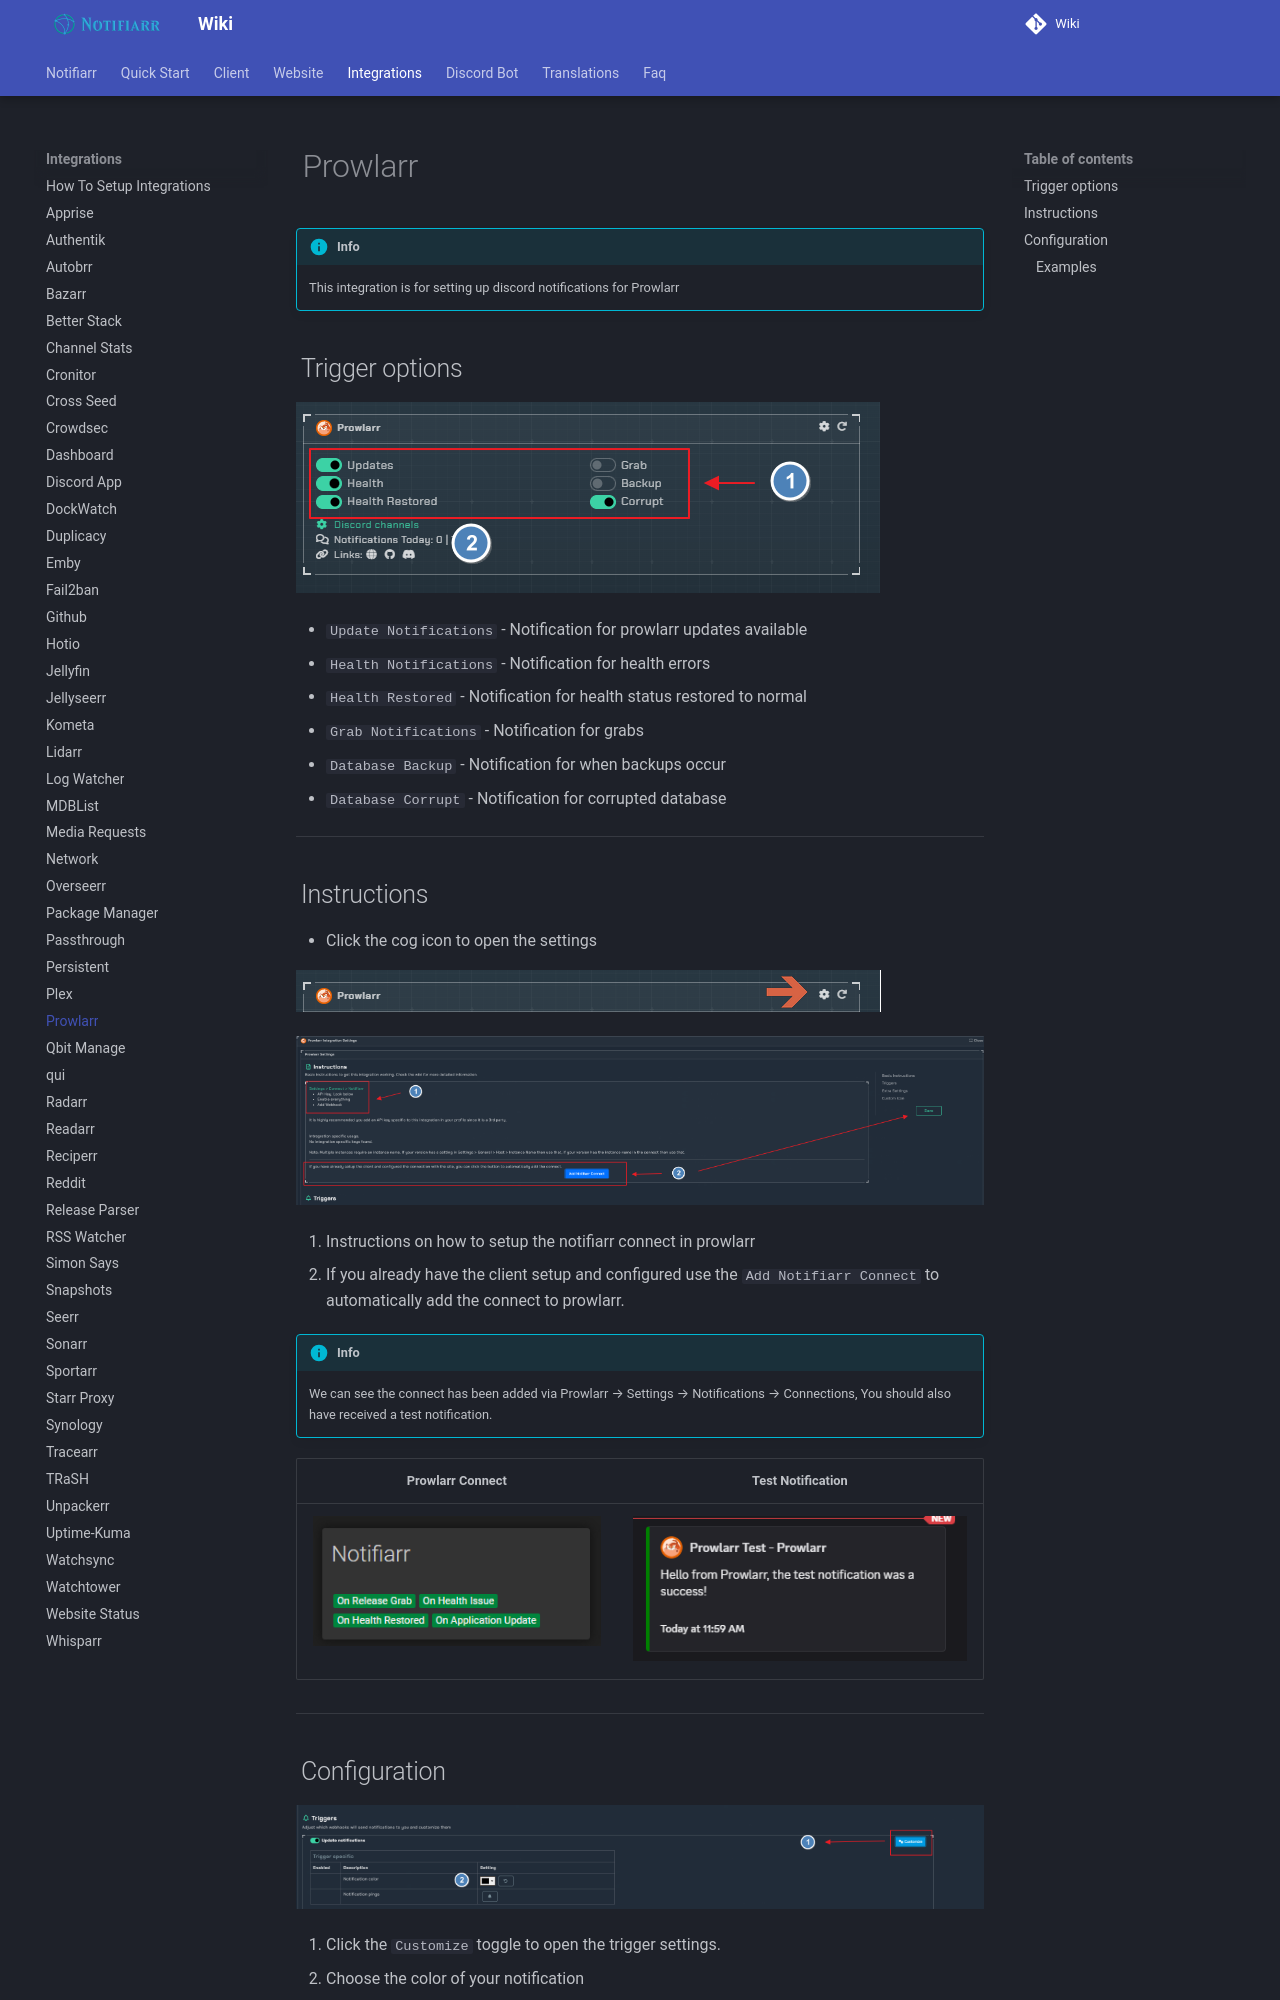

repository: Notifiarr/mkdocs-wiki · page: pages/integrations/prowlarr/index.html · generator: mkdocs

# Prowlarr

!!! info
     This integration is for setting up discord notifications for Prowlarr

## Trigger options

![trigger-channels.png](../../assets/screenshots/integrations/prowlarr/trigger-channels.png)

- `Update Notifications` - Notification for prowlarr updates available
- `Health Notifications` - Notification for health errors
- `Health Restored` - Notification for health status restored to normal
- `Grab Notifications` - Notification for grabs
- `Database Backup` - Notification for when backups occur
- `Database Corrupt` - Notification for corrupted database

---
